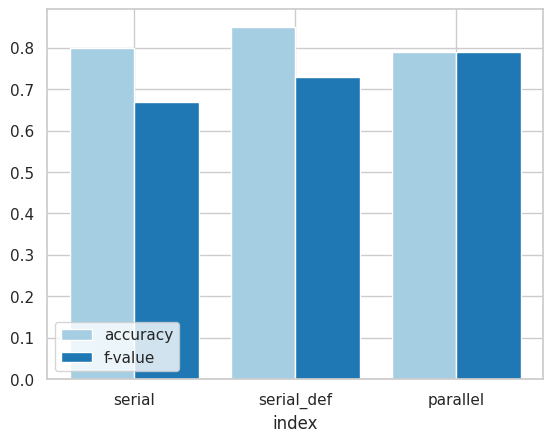

Generate this figure with matplotlib:
import matplotlib.pyplot as plt
import seaborn as sns
import numpy as np

#graph2
sns.set()
sns.set_style('whitegrid')
sns.set_palette('Paired')

x = np.array(['serial', 'serial_def', 'parallel'])
x_position = np.arange(len(x))

y_ac = np.array([0.80, 0.85, 0.79])
y_f = np.array([0.67, 0.73, 0.79])

fig = plt.figure()
ax = fig.add_subplot(1, 1, 1)

ax.bar(x_position, y_ac, width=0.4, label='accuracy')
ax.bar(x_position + 0.4, y_f, width=0.4, label='f-value')

ax.legend(loc="lower left")
ax.set_xticks(x_position + 0.2)
ax.set_xticklabels(x)
ax.set_xlabel('index')
plt.show()
